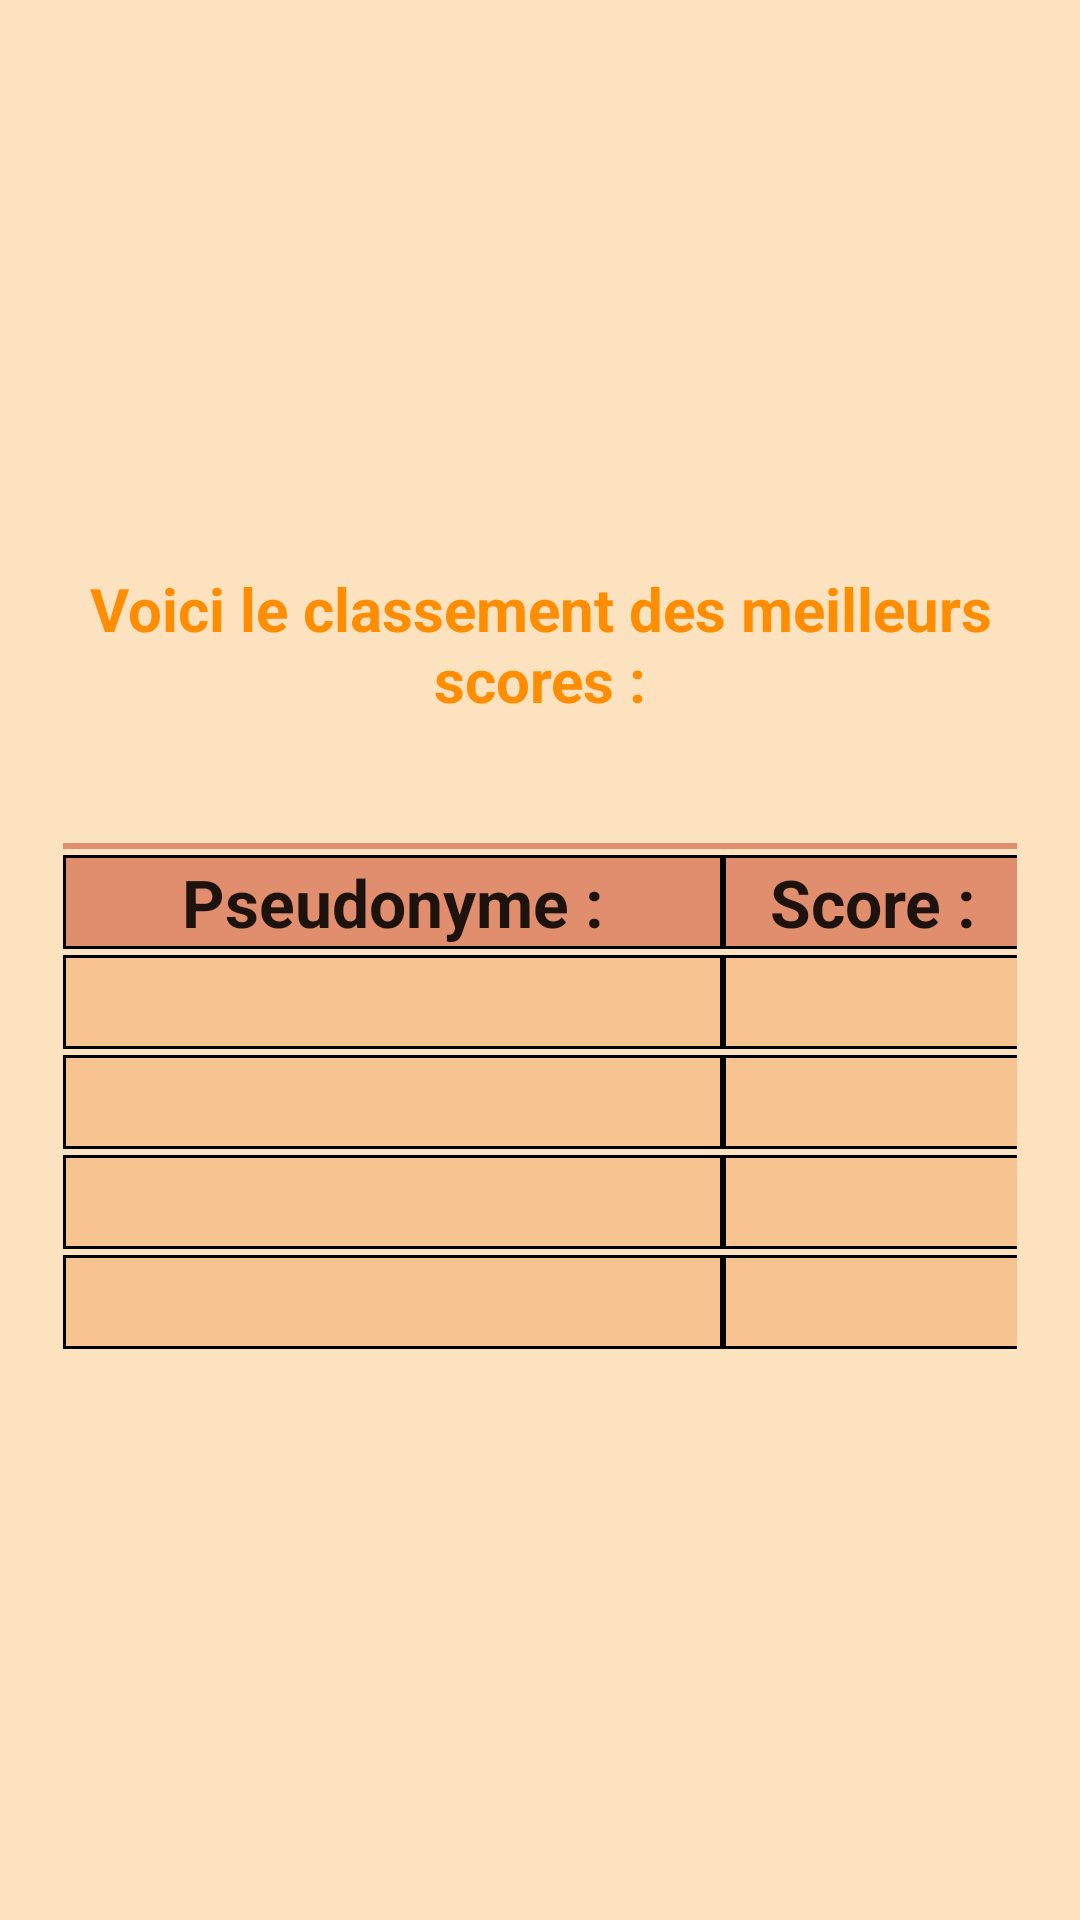

Android layout source for this screen:
<!-- AndroidManifest.xml: application theme Theme.MiniJeuCalculMental -->
<!-- res/layout/activity_score.xml -->
<?xml version="1.0" encoding="utf-8"?>
<androidx.constraintlayout.widget.ConstraintLayout xmlns:android="http://schemas.android.com/apk/res/android"
    xmlns:app="http://schemas.android.com/apk/res-auto"
    xmlns:tools="http://schemas.android.com/tools"
    android:layout_width="match_parent"
    android:layout_height="match_parent"
    android:background="@color/beige">

    <LinearLayout
        android:layout_width="match_parent"
        android:layout_height="wrap_content"
        android:gravity="center"
        android:orientation="vertical"
        app:layout_constraintBottom_toBottomOf="parent"
        app:layout_constraintEnd_toEndOf="parent"
        app:layout_constraintStart_toStartOf="parent"
        app:layout_constraintTop_toTopOf="parent"
        tools:ignore="MissingConstraints">

        <TextView
            android:layout_width="wrap_content"
            android:layout_height="wrap_content"
            android:text="@string/text_meilleur_score"
            android:textColor="@color/orange"
            android:textSize="20sp"
            android:textStyle="bold"
            android:textAlignment="center"
            android:layout_margin="20dp"
            >
        </TextView>


        <TableLayout

            android:layout_width="fill_parent"
            android:layout_height="match_parent"
            android:stretchColumns="0,1,2"
            android:gravity="center"
            android:layout_margin="20dp">
            <TableRow
                android:background="@color/libelle_score"
                android:layout_width="fill_parent"
                android:layout_height="0dp"
                android:layout_margin="1dp"
                android:layout_weight="1"
                >



                <TableRow
                    android:background="#000000"
                    android:layout_width="fill_parent"
                    android:layout_height="0dp"
                    android:layout_margin="1dp"
                    android:layout_weight="1"
                    >

                </TableRow>
            </TableRow>

            
            <TableRow
                android:background="#000000"
                android:layout_width="fill_parent"
                android:layout_height="0dp"
                android:layout_margin="1dp"
                android:layout_weight="1"

                >

                <TextView
                    android:layout_width="189dp"
                    android:layout_height="match_parent"
                    android:layout_column="0"
                    android:layout_margin="1dp"
                    android:background="@color/libelle_score"
                    android:gravity="center"
                    android:text="@string/text_pseudo"
                    android:textAppearance="?android:attr/textAppearanceLarge"
                    android:textStyle="bold" />

                <TextView
                    android:layout_width="wrap_content"
                    android:layout_height="match_parent"
                    android:textAppearance="?android:attr/textAppearanceLarge"
                    android:text="@string/text_score"
                    android:layout_margin="1dp"
                    android:layout_column="1"
                    android:background="@color/libelle_score"
                    android:gravity="center"
                    android:textStyle="bold"
                    />

            </TableRow>

            
            <TableRow
                android:background="#000000"
                android:layout_width="fill_parent"
                android:layout_height="0dp"
                android:layout_margin="1dp"
                android:layout_weight="1"
                >

                <TextView
                    android:id="@+id/pseudo1"
                    android:layout_width="match_parent"
                    android:layout_height="match_parent"
                    android:textAppearance="?android:attr/textAppearanceLarge"
                    android:layout_margin="1dp"
                    android:layout_column="0"
                    android:background="@color/info_score"
                    android:gravity="center"
                    />

                <TextView
                    android:id="@+id/score1"
                    android:layout_width="wrap_content"
                    android:layout_height="match_parent"
                    android:textAppearance="?android:attr/textAppearanceLarge"
                    android:layout_margin="1dp"
                    android:layout_column="1"
                    android:background="@color/info_score"
                    android:gravity="center"
                    />
            </TableRow>

            

            
            <TableRow
                android:layout_width="match_parent"
                android:layout_height="match_parent"
                android:layout_margin="1dp"
                android:layout_weight="1"
                android:background="#000000">

                <TextView
                    android:id="@+id/pseudo2"
                    android:layout_width="match_parent"
                    android:layout_height="match_parent"
                    android:layout_column="0"
                    android:layout_margin="1dp"
                    android:background="@color/info_score"
                    android:gravity="center"
                    android:textAppearance="?android:attr/textAppearanceLarge" />

                <TextView
                    android:id="@+id/score2"
                    android:layout_width="wrap_content"
                    android:layout_height="match_parent"
                    android:layout_column="1"
                    android:layout_margin="1dp"
                    android:background="@color/info_score"
                    android:gravity="center"
                    android:textAppearance="?android:attr/textAppearanceLarge" />

            </TableRow>

            <TableRow
                android:background="#000000"
                android:layout_width="fill_parent"
                android:layout_height="0dp"
                android:layout_margin="1dp"
                android:layout_weight="1"
                >

                <TextView
                    android:id="@+id/pseudo3"
                    android:layout_width="match_parent"
                    android:layout_height="match_parent"
                    android:textAppearance="?android:attr/textAppearanceLarge"
                    android:layout_margin="1dp"
                    android:layout_column="0"
                    android:background="@color/info_score"
                    android:gravity="center"
                    />

                <TextView
                    android:id="@+id/score3"
                    android:layout_width="wrap_content"
                    android:layout_height="match_parent"
                    android:textAppearance="?android:attr/textAppearanceLarge"
                    android:layout_margin="1dp"
                    android:layout_column="1"
                    android:background="@color/info_score"
                    android:gravity="center"

                    />

            </TableRow>

            
            <TableRow
                android:background="#000000"
                android:layout_width="fill_parent"
                android:layout_height="0dp"
                android:layout_margin="1dp"
                android:layout_weight="1"
                >

                <TextView
                    android:id="@+id/pseudo4"
                    android:layout_width="match_parent"
                    android:layout_height="match_parent"
                    android:textAppearance="?android:attr/textAppearanceLarge"
                    android:layout_margin="1dp"
                    android:layout_column="0"
                    android:background="@color/info_score"
                    android:gravity="center"
                    />

                <TextView
                    android:id="@+id/score4"
                    android:layout_width="wrap_content"
                    android:layout_height="match_parent"
                    android:textAppearance="?android:attr/textAppearanceLarge"
                    android:layout_margin="1dp"
                    android:layout_column="1"
                    android:background="@color/info_score"
                    android:gravity="center"
                    />

            </TableRow>
        </TableLayout>


    </LinearLayout>



</androidx.constraintlayout.widget.ConstraintLayout>
<!-- resources referenced by this layout -->
<resources>
  <color name="beige">#FCE2BE</color>
  <color name="info_score">#F6C391</color>
  <color name="libelle_score">#E08E6D</color>
  <color name="orange">#FF8D02</color>
  <string name="text_meilleur_score">Voici le classement des meilleurs scores :</string>
  <string name="text_pseudo">Pseudonyme : </string>
  <string name="text_score">Score : </string>
  <style name="Theme.MiniJeuCalculMental" parent="Theme.MaterialComponents.DayNight.DarkActionBar">
          
          <item name="colorPrimary">#f0c1be</item> 
          <item name="colorPrimaryVariant">#28718F</item>
          <item name="colorOnPrimary">@color/white</item>
          
          <item name="colorSecondary">@color/teal_200</item>
          <item name="colorSecondaryVariant">@color/teal_700</item>
          <item name="colorOnSecondary">@color/black</item>
          
          <item name="android:statusBarColor">?attr/colorPrimaryVariant</item>
          
      </style>
  <color name="white">#FFFFFFFF</color>
  <color name="teal_200">#FF03DAC5</color>
  <color name="teal_700">#FF018786</color>
  <color name="black">#FF000000</color>
</resources>
